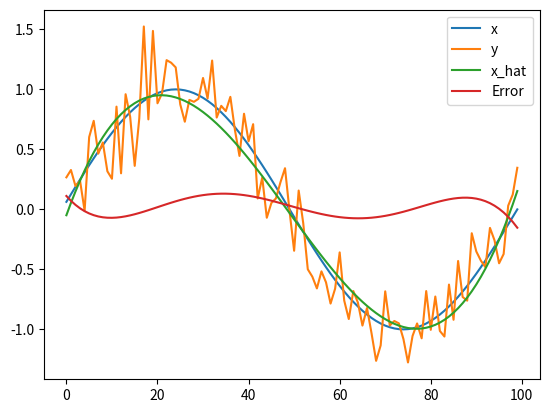

This figure's Python source:
import numpy as np
import matplotlib.pyplot as plt

N = 100

i = np.arange(1,N+1)

x = np.sin(2*np.pi*i/N)

w = np.random.normal(0, 0.2, N)

y = x + w

train_samples = 10
M = 3

train_idx = np.random.randint(low=0, high=N, size=train_samples)

y_train = y[train_idx]
x_train = x[train_idx]

H = np.zeros((N, M+1))

for t in range(N):
    for m in range(M+1):
        H[t, m] = i[t]**m

H_train = H[train_idx, :]

theta_hat = np.linalg.pinv(H_train) @ x_train

x_hat = H @ theta_hat

print(theta_hat)
plt.figure()
plt.plot(x, label="x")
plt.plot(y, label="y")
plt.plot(x_hat, label="x_hat")
plt.plot(x-x_hat, label="Error")
plt.legend()